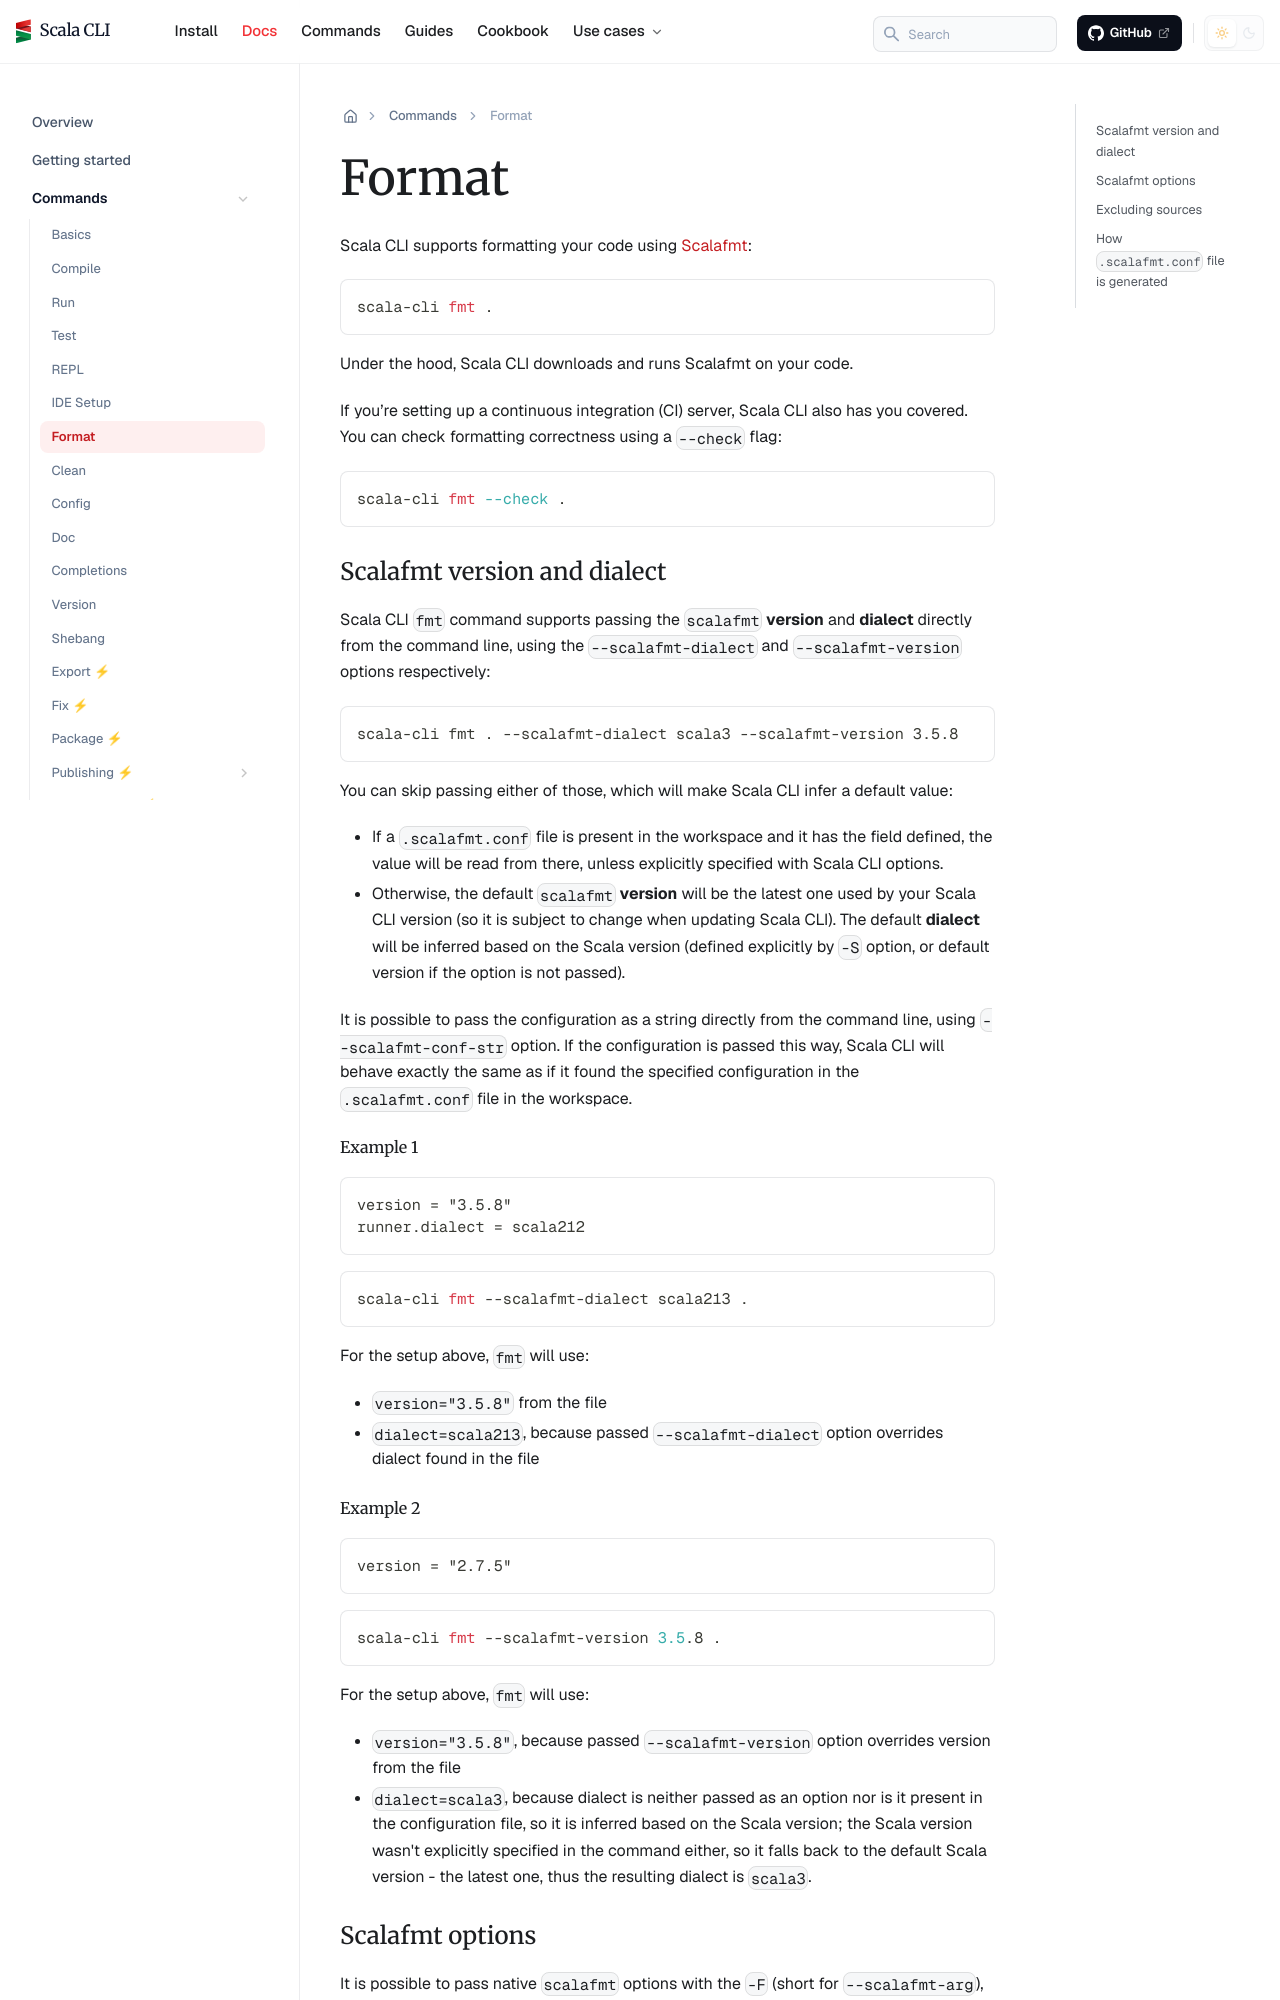

repository: VirtusLab/scala-cli · page: docs/commands/fmt/index.html · generator: docusaurus

---
title: Format
sidebar_position: 15
---

import {ChainedSnippets} from "../../src/components/MarkdownComponents";

Scala CLI supports formatting your code using [Scalafmt](https://scalameta.org/scalafmt/):

```bash
scala-cli fmt .
```

Under the hood, Scala CLI downloads and runs Scalafmt on your code.

If you’re setting up a continuous integration (CI) server, Scala CLI also has you covered.
You can check formatting correctness using a `--check` flag:

```bash fail
scala-cli fmt --check .
```

### Scalafmt version and dialect

Scala CLI `fmt` command supports passing the `scalafmt` **version** and **dialect** directly from the command line, using the `--scalafmt-dialect` and `--scalafmt-version` options respectively:
```
scala-cli fmt . --scalafmt-dialect scala3 --scalafmt-version 3.5.8
```
You can skip passing either of those, which will make Scala CLI infer a default value:
- If a `.scalafmt.conf` file is present in the workspace and it has the field defined, the value will be read from there, unless explicitly specified with Scala CLI options.
- Otherwise, the default `scalafmt` **version** will be the latest one used by your Scala CLI version (so it is subject to change when updating Scala CLI). The default **dialect** will be inferred based on the Scala version (defined explicitly by `-S` option, or default version if the option is not passed).

It is possible to pass the configuration as a string directly from the command line, using `--scalafmt-conf-str` option. If the configuration is passed this way, Scala CLI will behave exactly the same as if it found the specified configuration in the `.scalafmt.conf` file in the workspace.

#### Example 1

``` text title=.scalafmt.conf
version = "3.5.8"
runner.dialect = scala212
```

```bash
scala-cli fmt --scalafmt-dialect scala213 .
```

For the setup above, `fmt` will use:
- `version="3.5.8"` from the file
- `dialect=scala213`, because passed `--scalafmt-dialect` option overrides dialect found in the file

#### Example 2

``` text title=.scalafmt.conf
version = "2.7.5"
```

```bash
scala-cli fmt --scalafmt-version 3.5.8 .
```

For the setup above, `fmt` will use:
- `version="3.5.8"`, because passed `--scalafmt-version` option overrides version from the file
- `dialect=scala3`, because dialect is neither passed as an option nor is it present in the configuration file, so it is inferred based on the Scala version; the Scala version wasn't explicitly specified in the command either, so it falls back to the default Scala version - the latest one, thus the resulting dialect is `scala3`.
